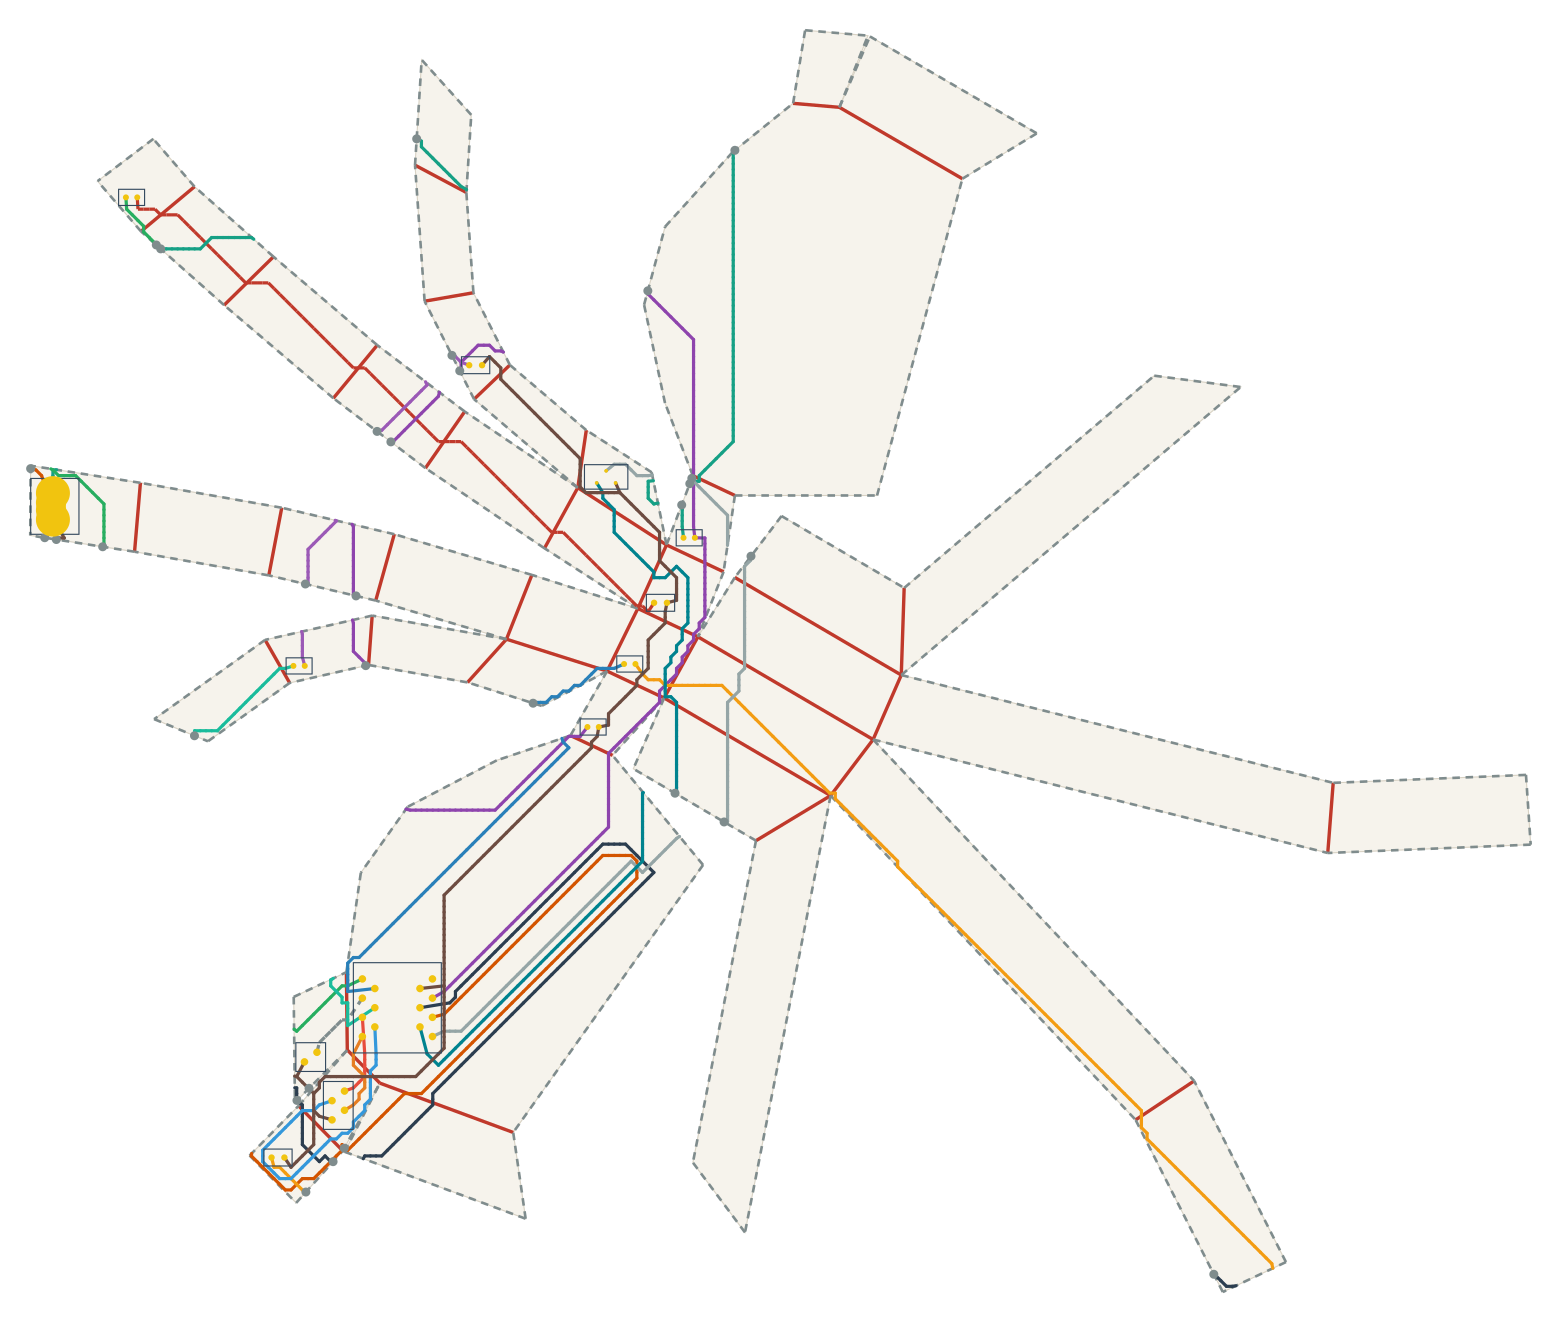

The data file committed next to this chart (first rows):
net, connected, length_mm, segment_count, panel_sequence, fold_sequence, crossing_kind, crossing_fold_id, crossing_theta_deg, crossing_predicted_strain, crossing_x_mm, crossing_y_mm
VBUS, 1, 165, 98, 27 17 27 17 7 17 7 0 7 0 2 3 2 3 2, S26 S17 S8 C0 S4 S4, seam, 26, 15.26, 0.03795, -151.9, 65.25
VBUS, 1, 165, 98, 27 17 27 17 7 17 7 0 7 0 2 3 2 3 2, S26 S17 S8 C0 S4 S4, seam, 17, 52.23, 0.1299, -84.19, 94.36
VBUS, 1, 165, 98, 27 17 27 17 7 17 7 0 7 0 2 3 2 3 2, S26 S17 S8 C0 S4 S4, seam, 8, 30.14, 0.07496, -0.001, 91.33
VBUS, 1, 165, 98, 27 17 27 17 7 17 7 0 7 0 2 3 2 3 2, S26 S17 S8 C0 S4 S4, crease, 0, 21.09, 0.05246, -9.041, 4.258
VBUS, 1, 165, 98, 27 17 27 17 7 17 7 0 7 0 2 3 2 3 2, S26 S17 S8 C0 S4 S4, seam, 4, 20.41, 0.05076, -11.93, 3.126
VBUS, 1, 165, 98, 27 17 27 17 7 17 7 0 7 0 2 3 2 3 2, S26 S17 S8 C0 S4 S4, seam, 4, 20.41, 0.05076, -14.07, -2.513
V5, 1, 350, 195, 2 0 2 0 5 15 25 35 41 32 41 32 2 12 22 3…, C0 S6 S15 S24 S35 S47 C37 C9 C20 C31 C37, crease, 0, 21.09, 0.05246, -10.43, 4.913
V5, 1, 350, 195, 2 0 2 0 5 15 25 35 41 32 41 32 2 12 22 3…, C0 S6 S15 S24 S35 S47 C37 C9 C20 C31 C37, seam, 6, 34.13, 0.08489, -23.03, 54.15
V5, 1, 350, 195, 2 0 2 0 5 15 25 35 41 32 41 32 2 12 22 3…, C0 S6 S15 S24 S35 S47 C37 C9 C20 C31 C37, seam, 15, 49.32, 0.1227, -72.8, 32.98
V5, 1, 350, 195, 2 0 2 0 5 15 25 35 41 32 41 32 2 12 22 3…, C0 S6 S15 S24 S35 S47 C37 C9 C20 C31 C37, seam, 24, 13.09, 0.03256, -91.02, 14.18
V5, 1, 350, 195, 2 0 2 0 5 15 25 35 41 32 41 32 2 12 22 3…, C0 S6 S15 S24 S35 S47 C37 C9 C20 C31 C37, seam, 35, 49.32, 0.1227, -100.2, -26.57
V5, 1, 350, 195, 2 0 2 0 5 15 25 35 41 32 41 32 2 12 22 3…, C0 S6 S15 S24 S35 S47 C37 C9 C20 C31 C37, seam, 47, 34.13, 0.08489, -97.67, -45.02
V5, 1, 350, 195, 2 0 2 0 5 15 25 35 41 32 41 32 2 12 22 3…, C0 S6 S15 S24 S35 S47 C37 C9 C20 C31 C37, crease, 37, 21.09, 0.05246, -42.81, -63.85
V5, 1, 350, 195, 2 0 2 0 5 15 25 35 41 32 41 32 2 12 22 3…, C0 S6 S15 S24 S35 S47 C37 C9 C20 C31 C37, crease, 9, 57.51, 0.143, -7.796, -17.93
V5, 1, 350, 195, 2 0 2 0 5 15 25 35 41 32 41 32 2 12 22 3…, C0 S6 S15 S24 S35 S47 C37 C9 C20 C31 C37, crease, 20, 22.8, 0.0567, -10.51, -37.06
V5, 1, 350, 195, 2 0 2 0 5 15 25 35 41 32 41 32 2 12 22 3…, C0 S6 S15 S24 S35 S47 C37 C9 C20 C31 C37, crease, 31, 57.51, 0.143, -19.4, -53.27
V5, 1, 350, 195, 2 0 2 0 5 15 25 35 41 32 41 32 2 12 22 3…, C0 S6 S15 S24 S35 S47 C37 C9 C20 C31 C37, crease, 37, 21.09, 0.05246, -33.08, -68.43
USB_DM, 1, 230.1, 110, 27 28 38 39 41, S28 C36 S41 C40, seam, 28, 43.34, 0.1078, -186.3, 7.107
USB_DM, 1, 230.1, 110, 27 28 38 39 41, S28 C36 S41 C40, crease, 36, 57.51, 0.143, -104.3, -172.9
USB_DM, 1, 230.1, 110, 27 28 38 39 41, S28 C36 S41 C40, seam, 41, 8.884, 0.0221, -103.4, -172.7
USB_DM, 1, 230.1, 110, 27 28 38 39 41, S28 C36 S41 C40, crease, 40, 20.3, 0.0505, -86.17, -158.4
USB_DP, 1, 234.9, 113, 27 37 38 28 38 28 29 39 41, S37 S39 C36 S30 S40 C40, seam, 37, 52.23, 0.1299, -182.6, -11.18
USB_DP, 1, 234.9, 113, 27 37 38 28 38 28 29 39 41, S37 S39 C36 S30 S40 C40, seam, 39, 20.41, 0.05076, -115.9, -160.1
USB_DP, 1, 234.9, 113, 27 37 38 28 38 28 29 39 41, S37 S39 C36 S30 S40 C40, crease, 36, 57.51, 0.143, -114.9, -162
USB_DP, 1, 234.9, 113, 27 37 38 28 38 28 29 39 41, S37 S39 C36 S30 S40 C40, seam, 30, 24.7, 0.06142, -106.3, -176.3
USB_DP, 1, 234.9, 113, 27 37 38 28 38 28 29 39 41, S37 S39 C36 S30 S40 C40, seam, 40, 57.82, 0.1438, 126.7, -206.1
USB_DP, 1, 234.9, 113, 27 37 38 28 38 28 29 39 41, S37 S39 C36 S30 S40 C40, crease, 40, 20.3, 0.0505, -80.53, -160.4
DRV1, 1, 68.69, 35, 41 37 41 37 27 37 27 17 27 17 18, C38 S37 S26 C17, crease, 38, 30.14, 0.07496, -102.7, -130.1
DRV1, 1, 68.69, 35, 41 37 41 37 27 37 27 17 27 17 18, C38 S37 S26 C17, seam, 37, 52.23, 0.1299, -167.3, -13.57
DRV1, 1, 68.69, 35, 41 37 41 37 27 37 27 17 27 17 18, C38 S37 S26 C17, seam, 26, 15.26, 0.03795, -153.1, 66.28
DRV1, 1, 68.69, 35, 41 37 41 37 27 37 27 17 27 17 18, C38 S37 S26 C17, crease, 17, 43.34, 0.1078, -156.6, 70.36
LEDA1, 1, 185.1, 92, 18 17 18 17 16 17 16 15 16 15 14 15 14 1…, C17 C16 C15 C14 C13 C12, crease, 17, 43.34, 0.1078, -151.8, 74.31
LEDA1, 1, 185.1, 92, 18 17 18 17 16 17 16 15 16 15 14 15 14 1…, C17 C16 C15 C14 C13 C12, crease, 16, 8.895, 0.02212, -129.2, 56.23
LEDA1, 1, 185.1, 92, 18 17 18 17 16 17 16 15 16 15 14 15 14 1…, C17 C16 C15 C14 C13 C12, crease, 15, 26.91, 0.06693, -99.95, 33.34
LEDA1, 1, 185.1, 92, 18 17 18 17 16 17 16 15 16 15 14 15 14 1…, C17 C16 C15 C14 C13 C12, crease, 14, 26.91, 0.06693, -77.11, 14.1
LEDA1, 1, 185.1, 92, 18 17 18 17 16 17 16 15 16 15 14 15 14 1…, C17 C16 C15 C14 C13 C12, crease, 13, 8.895, 0.02212, -47.81, -9.296
LEDA1, 1, 185.1, 92, 18 17 18 17 16 17 16 15 16 15 14 15 14 1…, C17 C16 C15 C14 C13 C12, crease, 12, 43.34, 0.1078, -25.37, -29.21
DRV2, 1, 128.1, 62, 41 33 41 33 23 33 22 23 22, S45 C32 C23, seam, 45, 30.14, 0.07496, -53.39, -54.96
DRV2, 1, 128.1, 62, 41 33 41 33 23 33 22 23 22, S45 C32 C23, crease, 32, 52.23, 0.1299, -34.56, -46.24
DRV2, 1, 128.1, 62, 41 33 41 33 23 33 22 23 22, S45 C32 C23, crease, 23, 43.34, 0.1078, -33.48, -45.79
LEDA2, 1, 254.6, 125, 22 21 22 21 30 29 30 29 28 29 28, C21 C22 C28 S30, crease, 21, 24.7, 0.06142, -16.86, -50.22
LEDA2, 1, 254.6, 125, 22 21 22 21 30 29 30 29 28 29 28, C21 C22 C28 S30, crease, 22, 73.4, 0.1826, 25.79, -78.79
LEDA2, 1, 254.6, 125, 22 21 22 21 30 29 30 29 28 29 28, C21 C22 C28 S30, crease, 28, 73.4, 0.1826, 108, -163.9
LEDA2, 1, 254.6, 125, 22 21 22 21 30 29 30 29 28 29 28, C21 C22 C28 S30, seam, 30, 24.7, 0.06142, -113.5, -184.3
IO1, 1, 19.58, 7, 41 37 41 37, C38, crease, 38, 30.14, 0.07496, -102.7, -138
DRV3, 1, 58.54, 28, 41 37 41 37 36 37 36 35 36 35, C38 S38 C35, crease, 38, 30.14, 0.07496, -102.7, -134.8
DRV3, 1, 58.54, 28, 41 37 41 37 36 37 36 35 36 35, C38 S38 C35, seam, 38, 5.282, 0.01314, -143, -63.58
DRV3, 1, 58.54, 28, 41 37 41 37 36 37 36 35 36 35, C38 S38 C35, crease, 35, 14.89, 0.03702, -119.8, -46.04
LEDA3, 1, 55.03, 30, 35 25 35 25 15 25 15 5 15 5, S35 S24 S15, seam, 35, 49.32, 0.1227, -113.6, -23.42
LEDA3, 1, 55.03, 30, 35 25 35 25 15 25 15 5 15 5, S35 S24 S15, seam, 24, 13.09, 0.03256, -94.67, 16.95
LEDA3, 1, 55.03, 30, 35 25 35 25 15 25 15 5 15 5, S35 S24 S15, seam, 15, 49.32, 0.1227, -74.86, 37.07
IO2, 1, 22.43, 8, 41 38 41 38, C39, crease, 39, 21.09, 0.05246, -97.7, -151.7
IO3, 1, 87.08, 43, 41 38 41 38 28 38 28 38, C39 C36 C36, crease, 39, 21.09, 0.05246, -96.63, -152.7
IO3, 1, 87.08, 43, 41 38 41 38 28 38 28 38, C39 C36 C36, crease, 36, 57.51, 0.143, -106.4, -170.7
IO3, 1, 87.08, 43, 41 38 41 38 28 38 28 38, C39 C36 C36, crease, 36, 57.51, 0.143, -113.8, -163.1
IO4, 1, 23.9, 11, 41 38 41 38, C39, crease, 39, 21.09, 0.05246, -100.9, -148.4
SWSIG, 1, 198.7, 109, 41 31 41 31 21 31 21 11 21 11 1 11 1 2 3, S43 C29 C19 C8 S1 S4, seam, 43, 20.3, 0.0505, -2.858, -86.39
SWSIG, 1, 198.7, 109, 41 31 41 31 21 31 21 11 21 11 1 11 1 2 3, S43 C29 C19 C8 S1 S4, crease, 29, 57.82, 0.1438, -2.526, -63.08
SWSIG, 1, 198.7, 109, 41 31 41 31 21 31 21 11 21 11 1 11 1 2 3, S43 C29 C19 C8 S1 S4, crease, 19, 23.74, 0.05905, 2.796, -44.77
SWSIG, 1, 198.7, 109, 41 31 41 31 21 31 21 11 21 11 1 11 1 2 3, S43 C29 C19 C8 S1 S4, crease, 8, 57.82, 0.1438, 1.926, -22.84
... 19 more rows
